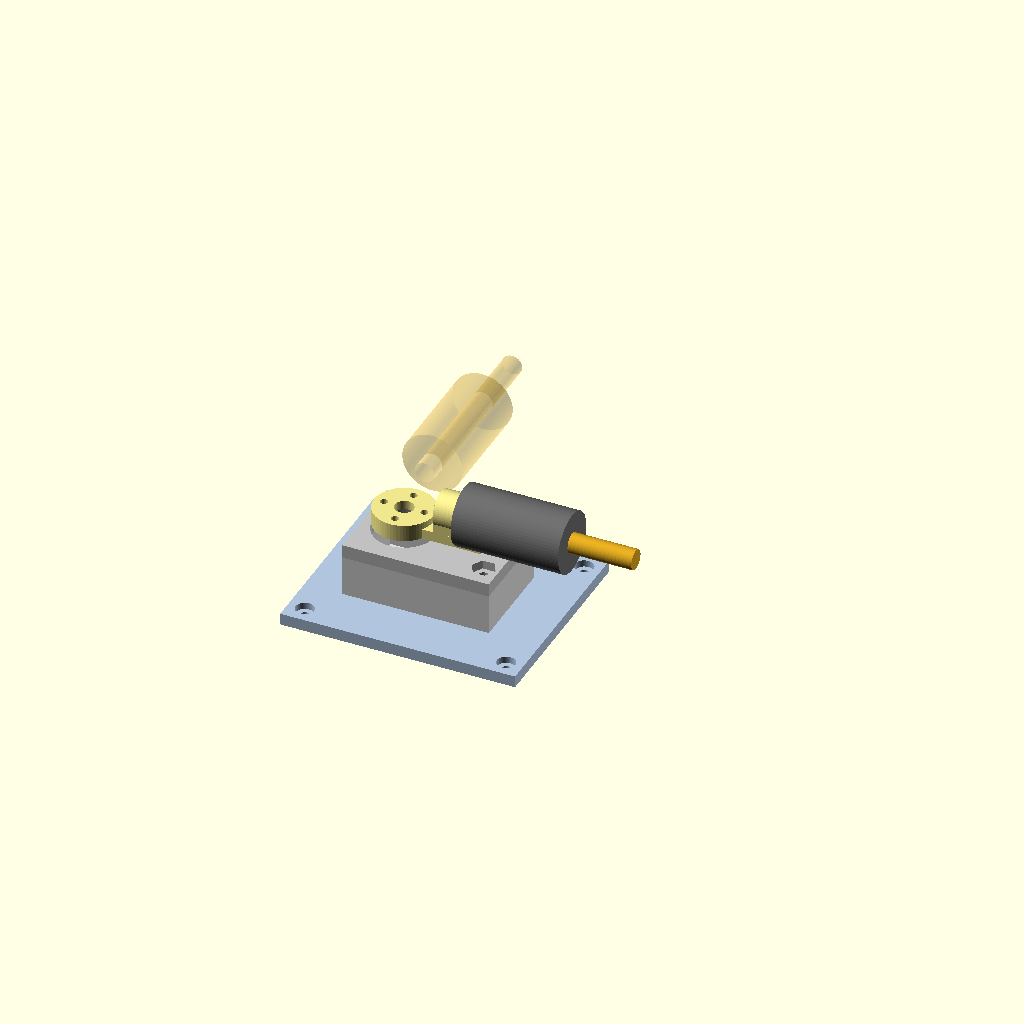
Cell 1: rendered with the file's own defaults.
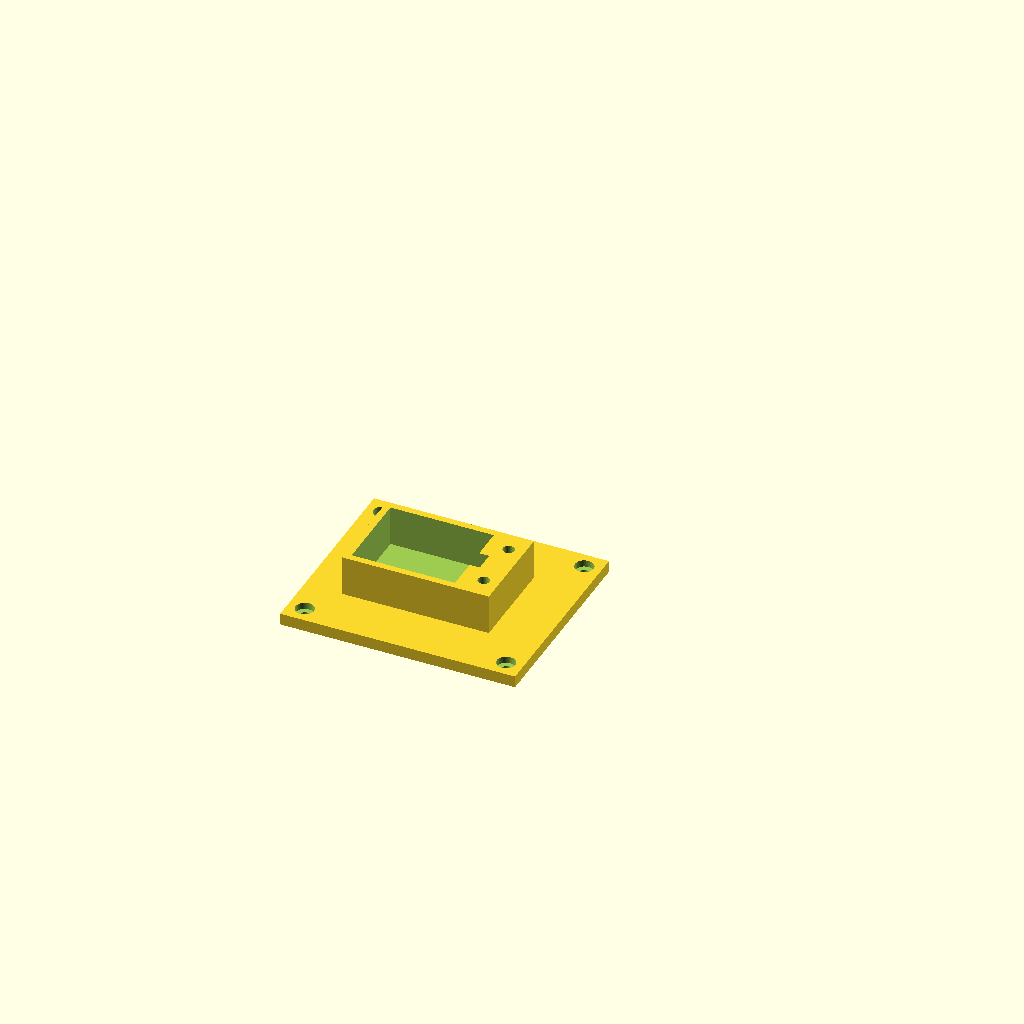
Cell 2 — part set to "base", the other parameters unchanged.
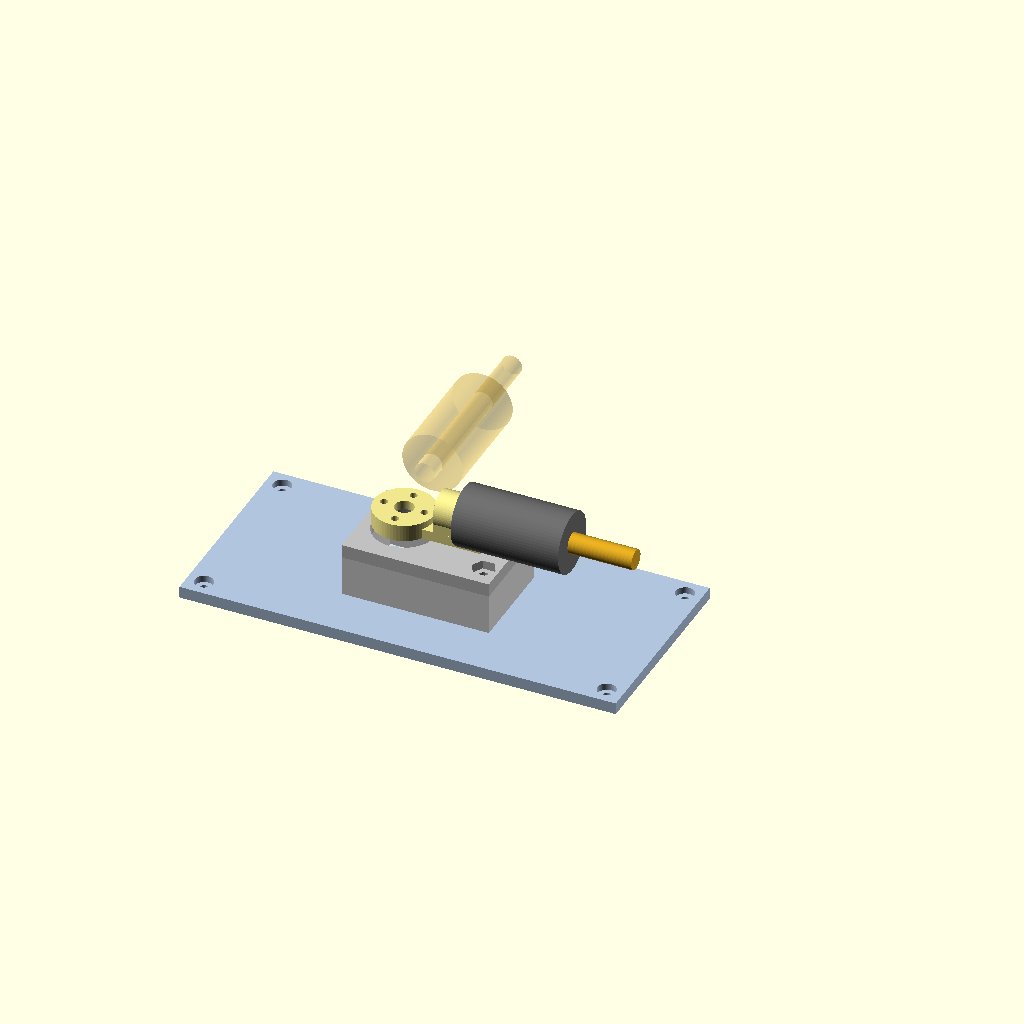
Cell 3: the same model with hole_dx = 120.
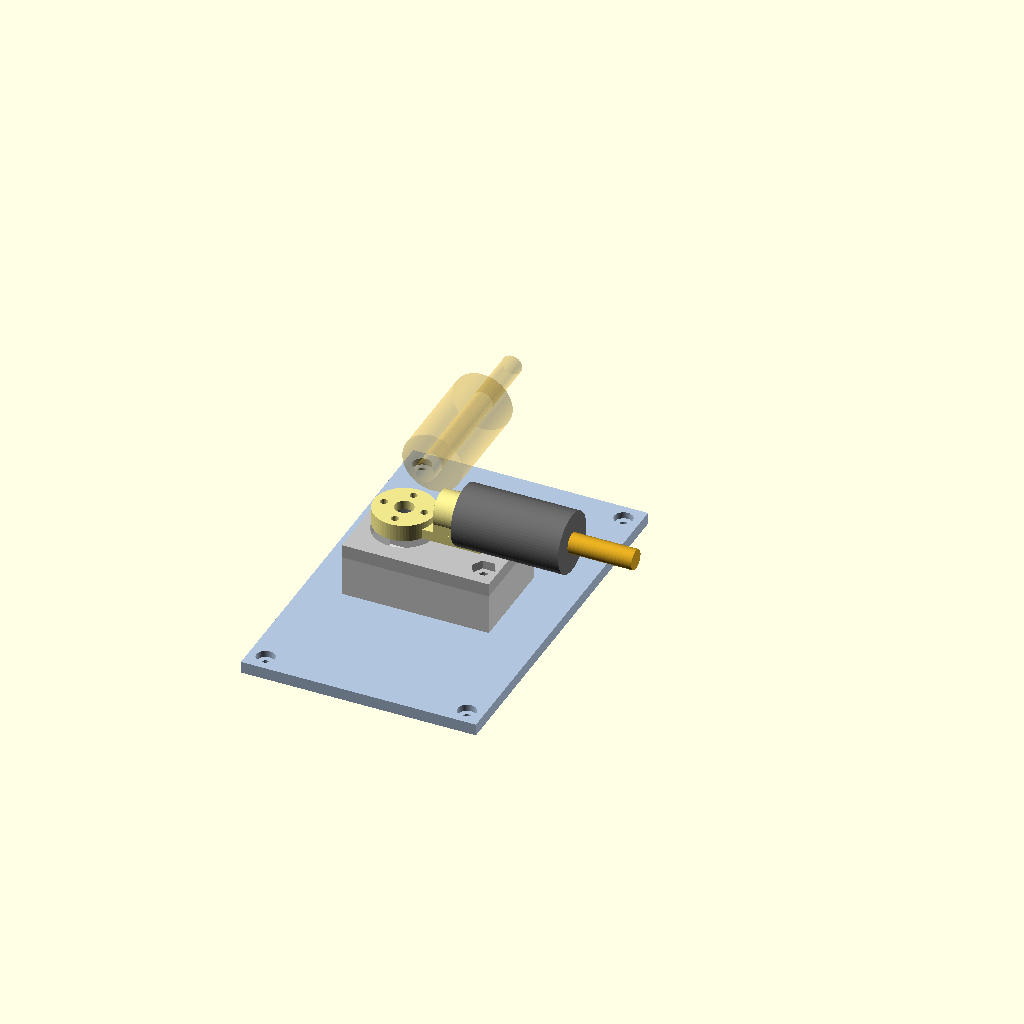
Cell 4: the same model with hole_dy = 100.
All cells are drawn from one camera (rotation 55°, 0°, 25°, orthographic, colour scheme Cornfield), so only the parameter changes between them.
OpenSCAD source file printing/bittle_pendulum_v3.scad:
/* =====================================================================
   Bittle CoM-Shift  —  PENDULUM / SWEEP ARM  v3
   Now BOLTS DOWN to the electronics stack via a 60 x 50 screw pattern
   ---------------------------------------------------------------------
   v3 changes:
     - strap/velcro slots REMOVED. The plate now bolts to the 4 mounting
       screws of the electronics stack (measured 60 x 50 mm).
     - plate stands on 4 FEET so it clears components on the PCB.
     - screw heads are counterbored FLUSH so the arm sweeps over them.
     - pivot moved onto the plate centreline (y = 0), which both clears
       the mounting bosses and makes sweep_start a clean axis selector.

   MEASURE THESE TWO before printing:
     screw_d     -- Petoi mostly uses M2, but check yours
     standoff_h  -- must clear the TALLEST component/connector on the
                    board, including any plugged-in cable. Default 10 mm
                    is a guess. Every mm here also raises the CoM, so
                    take the smallest value that actually clears.

   SWEEP AXIS: with the pivot on the centreline, sweep_start picks which
   axis the payload shifts along (all with sweep_deg = 90, L = 34):
        sweep_start =   0  -> diagonal      (dx -34, dy +34)
        sweep_start = -45  -> pure lateral  (dy +48)
        sweep_start =  45  -> pure fore/aft (dx -48)
   Default is 0 = the diagonal you originally asked for.

   Bolt loads are a non-issue: at servo stall the reaction couple across
   the 78 mm bolt diagonal is 3.8 N total, under 1 N per screw.
   ===================================================================== */

/* ---------- PART SELECTOR ------------------------------------------ */
part = "layout";   // ["layout","base","lid","arm","spacer"]

/* Integral feet print BADLY: the plate underside becomes a standoff_h
   high unsupported overhang and the feet are the only bed contact.
   Leave this false and print 4 separate spacers (part="spacer"), which
   print perfectly standing on end. Or use nylon standoffs.             */
integral_feet = false;
underside_relief = 0;   // 0 = flat underside. Using metal spacers, leave at 0.

/* ---------- MOUNTING (measured) ------------------------------------ */
hole_dx    = 60;    // MEASURED screw spacing, long direction
hole_dy    = 50;    // MEASURED screw spacing, short direction
screw_d    = 2.4;   // M2 clearance. MEASURE - could be M2.5 or M3.
cb_d       = 5.5;   // counterbore for the screw head
cb_h       = 2.0;   // counterbore depth (head sits flush)
foot_od    = 8.0;   // standoff foot diameter
standoff_h = 10.0;  // MEASURE: clearance over the tallest component
plate_edge = 5.0;   // plate margin outside the screw pattern

/* ---------- ROBOT / MASS ------------------------------------------- */
robot_mass = 290;   // g, bare Bittle
base_mass  = 45;    // g, est. printed base + lid + arm
bob_mass   = 56;    // g = 20 x M6 carrosseriering @ 2.79 g

/* ---------- SERVO (P1S: 30 x 24 x 12, 270 deg, 3 kg.cm) ------------ */
servo_l   = 30;
servo_w   = 24;
servo_h   = 12;
shaft_off = 9.5;    // shaft axis from the -X end of the body. MEASURE.
shaft_d   = 5.0;
horn_od   = 16.5;
horn_th   = 2.0;
horn_bolt_r = 6.0;  // MEASURE your metal horn
horn_bolt_n = 4;

/* ---------- PIVOT / SWEEP ------------------------------------------ */
pivot_x     = -12;  // on the centreline: clears all 4 mounting bosses
pivot_y     = 0;
sweep_start = 0;    // 0 = diagonal, -45 = lateral, +45 = fore/aft
sweep_deg   = 90;   // 30 is too little. 90..180 is the useful range.
arm_len     = 34;   // pivot -> bob centre. Slidable, so tunable.

/* ---------- ROD / ARM ---------------------------------------------- */
rod_size = 6;
rod_bore = 6.6;
boss_r0  = 11;
boss_len = 14;
boss_od  = 11;
z_rod    = 8;
hub_d    = 18;
hub_h    = 5;
web_w    = 10;
web_t    = 3;

/* ---------- ENCLOSURE ---------------------------------------------- */
base_th  = 3.5;     // thicker than v2 so the counterbores have a floor
wall     = 2.4;
lid_th   = 4.0;
stud_d   = 3.4;
nut_af   = 6.2;
nut_h    = 2.6;
stud_pad = 9;
cable_w  = 6;
clr      = 0.4;

$fn = 64;

/* ========================= DERIVED ================================= */
plate_len = hole_dx + 2*plate_edge;
plate_wid = hole_dy + 2*plate_edge;

chord   = 2*arm_len*sin(sweep_deg/2);
rod_m   = 0.17*(arm_len+25)/1000*1000;
M_total = robot_mass + base_mass + bob_mass + rod_m;
dx_com  = bob_mass*chord/M_total;

cav_x0  = -shaft_off;
cav_x1  =  servo_l - shaft_off;
comp_x0 = cav_x0 - wall;
comp_x1 = cav_x1 + wall + stud_pad;
comp_y0 = -servo_w/2 - wall;
comp_y1 =  servo_w/2 + wall;
comp_z1 = base_th + servo_h;
lid_z0  = comp_z1;
arm_z0  = lid_z0 + lid_th + horn_th;
boss_r1 = boss_r0 + boss_len;

stud_x  = cav_x1 + wall + stud_pad/2;
stud_y  = 8;

echo(str(">>> plate ", plate_len, " x ", plate_wid, " mm, screws at +-",
         hole_dx/2, " / +-", hole_dy/2));
echo(str(">>> screw length needed >= ", standoff_h + base_th - cb_h,
         " mm of shank ABOVE the board, plus thread engagement"));
echo(str(">>> arm base sits ", arm_z0, " mm above the plate, ",
         arm_z0 + standoff_h, " mm above the board"));
echo(str(">>> sweep ", sweep_deg, " deg, L=", arm_len,
         " -> chord ", chord, " mm"));
echo(str(">>> CoM shift = ", dx_com, " mm  (M_total ", M_total, " g)"));

// which axis does the payload shift along?
module axis_report(){
   let(a0 = sweep_start, a1 = sweep_start + sweep_deg,
       x0 = pivot_x + arm_len*cos(a0), y0 = pivot_y + arm_len*sin(a0),
       x1 = pivot_x + arm_len*cos(a1), y1 = pivot_y + arm_len*sin(a1))
      echo(str("    bob (", x0, ",", y0, ") -> (", x1, ",", y1,
               ")   dx=", x1-x0, "  dy=", y1-y0));
}
echo(">>> payload travel:");
axis_report();

// does the compartment footprint clash with a mounting boss?
module boss_check(){
   for(sx=[-1,1]) for(sy=[-1,1])
      let(hx = sx*hole_dx/2, hy = sy*hole_dy/2,
          hit = (pivot_x+comp_x0-foot_od/2 < hx) && (hx < pivot_x+comp_x1+foot_od/2)
             && (pivot_y+comp_y0-foot_od/2 < hy) && (hy < pivot_y+comp_y1+foot_od/2))
      if(hit) echo(str("!!! compartment clashes with mounting boss at (",
                       hx, ",", hy, ") - move pivot_x / pivot_y"));
}
boss_check();

/* ========================= MOUNTING PLATE ==========================
   Drop-in replacement for the strap plate in the slider design too:
   just swap plate() for this and keep everything above base_th.        */
// one standoff spacer: prints on end, no supports, perfect bed contact
module spacer(){
   difference(){
      cylinder(d=foot_od, h=standoff_h);
      translate([0,0,-1]) cylinder(d=screw_d, h=standoff_h+2);
   }
}

module mount_plate(){
   difference(){
      union(){
         translate([-plate_len/2, -plate_wid/2, 0])
            cube([plate_len, plate_wid, base_th]);
         // integral feet only if explicitly asked for (see note above)
         if(integral_feet)
            for(sx=[-1,1]) for(sy=[-1,1])
               translate([sx*hole_dx/2, sy*hole_dy/2, -standoff_h])
                  cylinder(d=foot_od, h=standoff_h+0.01);
      }
      for(sx=[-1,1]) for(sy=[-1,1])
         translate([sx*hole_dx/2, sy*hole_dy/2, 0]){
            translate([0,0,-standoff_h-1])
               cylinder(d=screw_d, h=standoff_h+base_th+2);   // through hole
            translate([0,0,base_th-cb_h])
               cylinder(d=cb_d, h=cb_h+0.1);                  // flush head
         }
      // optional relief so the plate underside clears low components.
      // 0 = off (best first layer, no bridging). Redundant if your
      // spacers are already tall enough to clear everything.
      if(underside_relief > 0)
         translate([0,0,-1]) linear_extrude(underside_relief+1)
            square([hole_dx-foot_od-2, hole_dy-foot_od-2], center=true);
   }
}

/* ========================= COMPARTMENT ============================= */
// local frame: shaft axis at origin, servo body along +X
module compartment(){
   difference(){
      translate([comp_x0, comp_y0, 0])
         cube([comp_x1-comp_x0, comp_y1-comp_y0, comp_z1]);
      translate([cav_x0-clr, -servo_w/2-clr, base_th])
         cube([servo_l+2*clr, servo_w+2*clr, servo_h+1]);      // servo cavity
      translate([cav_x1-1, -cable_w/2, base_th+servo_h-cable_w])
         cube([wall+2, cable_w, cable_w+1]);                   // cable exit
      for(sy=[-1,1]) translate([stud_x, sy*stud_y, -1])
         cylinder(d=stud_d, h=comp_z1+2);                      // lid studs
   }
}

module base(){
   mount_plate();
   translate([pivot_x, pivot_y, 0]) compartment();
}

/* ========================= LID ===================================== */
module lid(){
   difference(){
      translate([comp_x0, comp_y0, 0])
         cube([comp_x1-comp_x0, comp_y1-comp_y0, lid_th]);
      translate([0,0,-1]) cylinder(d=horn_od+2, h=lid_th+2);
      for(sy=[-1,1]){
         translate([stud_x, sy*stud_y, -1]) cylinder(d=stud_d, h=lid_th+2);
         translate([stud_x, sy*stud_y, lid_th-nut_h])
            cylinder(d=nut_af/cos(30), h=nut_h+0.1, $fn=6);
      }
   }
}

/* ========================= ARM ===================================== */
module arm(){
   difference(){
      union(){
         cylinder(d=hub_d, h=hub_h);
         translate([0, -web_w/2, 0]) cube([boss_r1, web_w, web_t]);
         translate([boss_r0, -web_w/2, web_t-0.01])
            cube([boss_len, web_w, z_rod-web_t+0.01]);
         translate([boss_r0, 0, z_rod]) rotate([0,90,0])
            cylinder(d=boss_od, h=boss_len);
      }
      translate([0,0,-1]) cylinder(d=shaft_d+0.6, h=hub_h+2);
      translate([0,0,-0.01]) cylinder(d=horn_od+0.5, h=horn_th+0.3);
      for(k=[0:horn_bolt_n-1]) rotate(k*360/horn_bolt_n)
         translate([horn_bolt_r,0,-1]) cylinder(d=2.2, h=hub_h+2);
      translate([boss_r0-1, 0, z_rod]) rotate([0,90,0])
         cylinder(d=rod_bore, h=boss_len+2);
   }
}

/* ========================= LAYOUT ================================== */
module bob(){
   // 20 x M6 carrosseriering (18mm OD x 1.6mm) = 56 g, 32 mm stack
   rotate([0,90,0]) cylinder(d=18, h=32, center=true);
}

module layout(){
   color("lightsteelblue") mount_plate();
   translate([pivot_x, pivot_y, 0]){
      color("gainsboro") compartment();
      color("silver") translate([0,0,lid_z0]) lid();
      rotate([0,0,sweep_start]) translate([0,0,arm_z0]){
         color("khaki") arm();
         color("goldenrod") translate([boss_r0+2, 0, z_rod])
            rotate([0,90,0]) cylinder(d=rod_size, h=arm_len+22);
         color("dimgray") translate([arm_len, 0, z_rod]) bob();
      }
      rotate([0,0,sweep_start+sweep_deg]) translate([0,0,arm_z0])
         color([0.9,0.7,0.2,0.25]){
            translate([boss_r0+2, 0, z_rod]) rotate([0,90,0])
               cylinder(d=rod_size, h=arm_len+22);
            translate([arm_len, 0, z_rod]) bob();
         }
   }
}

if      (part=="layout") layout();
else if (part=="base")   base();
else if (part=="lid")    lid();
else if (part=="arm")    arm();
else if (part=="spacer") spacer();

/* =====================================================================
   MOUNTING NOTES
     - You need LONGER screws than the stock ones: they must pass through
       the feet and plate (standoff_h + base_th - cb_h of extra shank)
       and still engage the original posts. Check thread pitch matches.
     - If the stock screws are captive/short, an alternative is to leave
       them alone and use 4 nylon standoffs of the same pitch.
     - standoff_h is the single biggest CoM-height penalty in this design.
       Measure the tallest obstruction and trim it to just clear.

   PRINTING (Bambu, PLA)
     base : plate-down, 0.20mm, 3-4 walls, 15-20% gyroid. The feet are
            the only bed contact -> add a 4mm brim for adhesion.
     lid  : flat, 0.16mm, 4 walls, ~40% infill.
     arm  : web-down, 0.16mm, 4 walls, 40-60% infill. Run the M6 rod
            through the boss bore to clear it.

   ASSEMBLY ORDER MATTERS
     1. Fit the servo, lid, and M3 studs BEFORE bolting the plate down -
        the lid studs are inboard and awkward to reach afterwards.
     2. Centre the servo in software, then fit the arm at mid-sweep.
     3. Bolt the plate to the board. Then rod, then washer stack.
     4. Sweep by hand through the full range checking LEG CLEARANCE
        before powering it.

   STILL UNVERIFIED (needs the robot in hand)
     - screw_d, standoff_h, shaft_off, horn_bolt_r
     - leg clearance through the sweep: the bob is 18mm across and sits
       ~(arm_z0 + standoff_h) above the board. Set software end stops.
   ===================================================================== */
Customizer parameters (derived from the source; name, type, default, range or options):
part: string, default "layout", options "layout", "base", "lid", "arm", "spacer"
integral_feet: bool, default false
underside_relief: number, default 0
hole_dx: number, default 60
hole_dy: number, default 50
screw_d: number, default 2.4
cb_d: number, default 5.5
cb_h: number, default 2
foot_od: number, default 8
standoff_h: number, default 10
plate_edge: number, default 5
robot_mass: number, default 290
base_mass: number, default 45
bob_mass: number, default 56
servo_l: number, default 30
servo_w: number, default 24
servo_h: number, default 12
shaft_off: number, default 9.5
shaft_d: number, default 5
horn_od: number, default 16.5
horn_th: number, default 2
horn_bolt_r: number, default 6
horn_bolt_n: number, default 4
pivot_x: number, default -12
pivot_y: number, default 0
sweep_start: number, default 0
sweep_deg: number, default 90
arm_len: number, default 34
rod_size: number, default 6
rod_bore: number, default 6.6
boss_r0: number, default 11
boss_len: number, default 14
boss_od: number, default 11
z_rod: number, default 8
hub_d: number, default 18
hub_h: number, default 5
web_w: number, default 10
web_t: number, default 3
base_th: number, default 3.5
wall: number, default 2.4
lid_th: number, default 4
stud_d: number, default 3.4
nut_af: number, default 6.2
nut_h: number, default 2.6
stud_pad: number, default 9
cable_w: number, default 6
clr: number, default 0.4
stud_y: number, default 8
